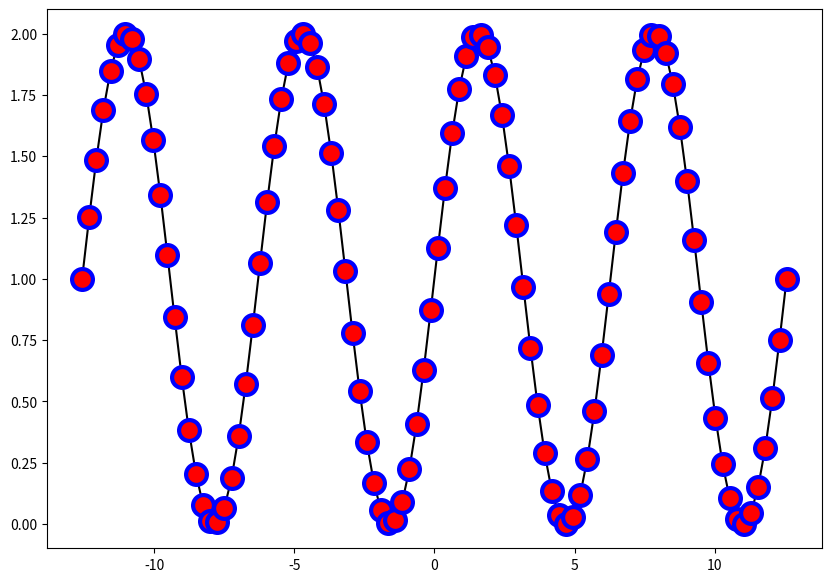

Here is the Python script that generated this plot:
import matplotlib.pyplot as plt
import numpy as np

PI = np.pi
#100개 여야 똑같이 나옴
t = np.linspace(-4*PI, 4*PI, 100)
sin = np.sin(t)

fig, ax = plt.subplots(figsize=(10,7))

ax.plot(t, sin+1,
        marker='o',
        color='black',
        markersize=15,
        markerfacecolor='r',
        markeredgecolor='b',
        markeredgewidth=3)

plt.show()